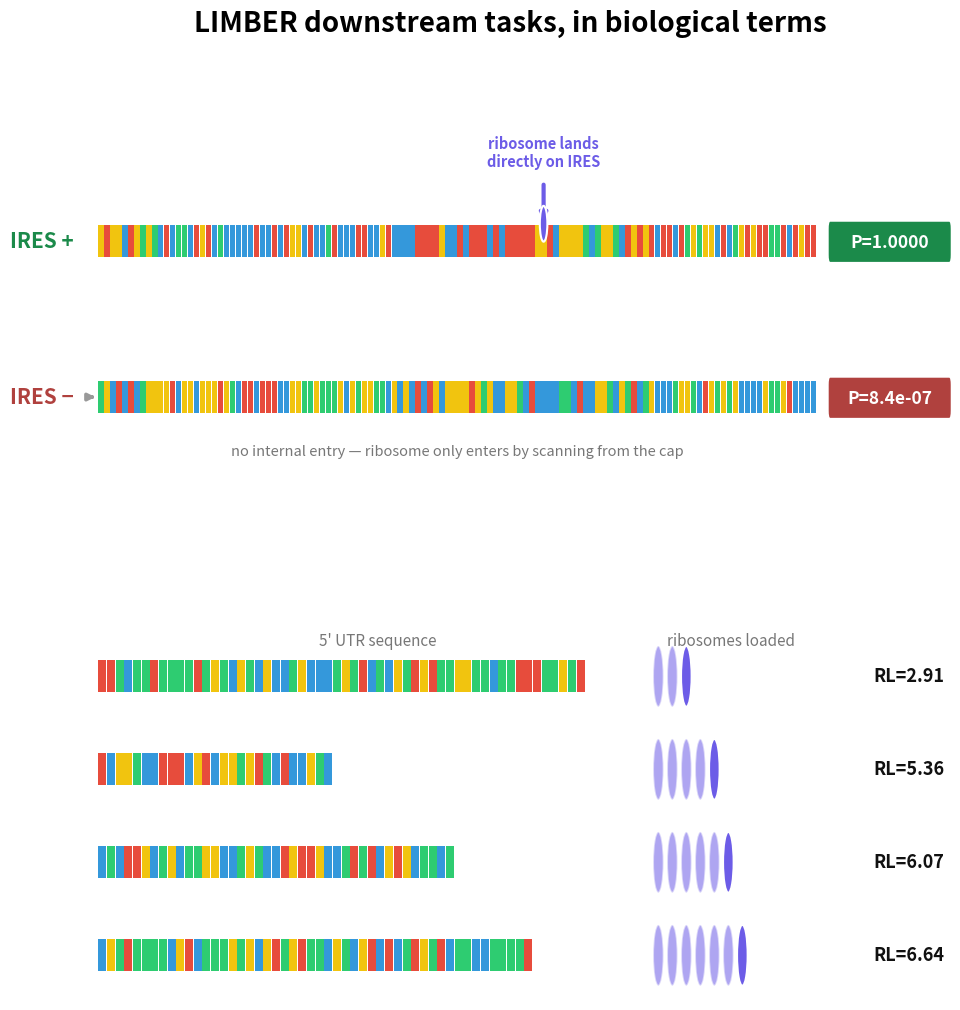

Here is the Python script that generated this plot: (Note: this script raises an exception after producing the figure.)
#!/usr/bin/env python3
"""Illustrate the two downstream TASKS themselves (not just performance
numbers): IRES-mediated cap-independent translation initiation, and mean
ribosome load (how many ribosomes a 5'UTR recruits). Real example sequences
+ real labels/measurements, drawn as nucleotide-color strips with simple
ribosome pictograms."""
import csv

import matplotlib
matplotlib.use("Agg")
import matplotlib.pyplot as plt
import numpy as np
from matplotlib.patches import Rectangle, Circle, FancyArrow, FancyBboxPatch

NT_COLOR = {"A": "#2ECC71", "U": "#E74C3C", "G": "#F1C40F", "C": "#3498DB"}
RIBO = "#6C5CE7"
INK = "#111111"

OUT = "/beacon-homes/ziyaow/RNA_FM/outputs"

# ------------------------------------------------------------------ data
ires_pos = "GUGGCUGAGACUCAACUGUCACCCCCUCCUCUGGCUCCAUCCCUUCCGUCCCCUUUUGCCUCUUUCUCUUUUUGGUCGGGGACAGGACUGUGUCUUCUAGAGGCUCAGUGUUAAUCUGUU"
ires_neg = "AGCUCUCAGGGGUCGGCGGGUGACUUCUUUCCGGAAGAAAGCGAGGAACGCGCUCUGCGGGGUGAGCCGGACUCCCCAACUCCGGACGAUCAGCCCAGGACUGAGAGCCCCGAAGUCCCC"
ires_pos_p, ires_neg_p = 0.99998, 8.4e-7

mrl_examples = [
    ("UUACAAUAAAAUAGACGACGCCAGCCCAGAUCACGAUGUAAGGAACAAUUUAAGAU", 2.91),
    ("UCGGACCUUUCGUCGGAGUACUCCGAC", 5.36),
    ("CACUUGCAGCAAGGCCAGACCUGUUGCCAUAUCGUGCAACA", 6.07),
    ("CGAUAAAACGUCAAAGAGCGUAGUAACGACGUCUCAUGAUCAACCAAAAU", 6.64),
]

def draw_strip(ax, seq, x0, y0, cell_w, cell_h):
    for i, b in enumerate(seq):
        ax.add_patch(Rectangle((x0 + i * cell_w, y0), cell_w * 0.92, cell_h,
                                 facecolor=NT_COLOR[b], edgecolor="none", zorder=2))
    return x0 + len(seq) * cell_w

fig = plt.figure(figsize=(11, 11), facecolor="white")
gs = fig.add_gridspec(2, 1, height_ratios=[1, 1.3], hspace=0.55)

# ================================================================== Panel A: IRES
axA = fig.add_subplot(gs[0])
axA.set_xlim(0, 140)
axA.set_ylim(0, 10)
axA.axis("off")

cw = 118 / len(ires_pos)

# positive example (row at y=6)
y = 6.4
draw_strip(axA, ires_pos, 0, y, cw, 1.1)
# cap symbol crossed out (no scanning) + internal ribosome landing arrow
cap_x = 0
axA.add_patch(Circle((cap_x - 2.2, y + 0.55), 0.55, facecolor="#DDDDDD", edgecolor=INK, lw=1.2, zorder=3))
axA.plot([cap_x - 2.8, cap_x - 1.6], [y + 0.05, y + 1.05], color="#E74C3C", lw=2.2, zorder=4)
axA.plot([cap_x - 2.8, cap_x - 1.6], [y + 1.05, y + 0.05], color="#E74C3C", lw=2.2, zorder=4)
land_x = 0 + 0.62 * len(ires_pos) * cw
axA.annotate("", xy=(land_x, y + 1.15), xytext=(land_x, y + 2.6),
             arrowprops=dict(arrowstyle="-|>", color=RIBO, lw=3))
axA.add_patch(Circle((land_x, y + 1.15), 0.62, facecolor=RIBO, edgecolor="white", lw=1.5, zorder=5))
axA.text(land_x, y + 3.0, "ribosome lands\ndirectly on IRES", ha="center", va="bottom",
          fontsize=10.5, color=RIBO, fontweight="bold")
axA.text(-4, y + 0.55, "IRES +", ha="right", va="center", fontsize=15, fontweight="bold", color="#1B8A4A")
badge = FancyBboxPatch((120, y - 0.15), 20, 1.35, boxstyle="round,pad=0.02,rounding_size=0.25",
                        facecolor="#1B8A4A", edgecolor="none", zorder=6)
axA.add_patch(badge)
axA.text(130, y + 0.5, f"P={ires_pos_p:.4f}", ha="center", va="center", fontsize=12.5,
          fontweight="bold", color="white", zorder=7)

# negative example (row at y=1.0)
y = 1.0
draw_strip(axA, ires_neg, 0, y, cw, 1.1)
axA.add_patch(Circle((cap_x - 2.2, y + 0.55), 0.55, facecolor="#F1C40F", edgecolor=INK, lw=1.2, zorder=3))
axA.annotate("", xy=(0, y + 0.55), xytext=(-1.6, y + 0.55),
             arrowprops=dict(arrowstyle="-|>", color="#999999", lw=2.5))
axA.text(-4, y + 0.55, "IRES −", ha="right", va="center", fontsize=15, fontweight="bold", color="#B0413E")
axA.text((0 + 118) / 2, y - 1.1, "no internal entry — ribosome only enters by scanning from the cap",
          ha="center", va="top", fontsize=10.5, color="#777777", style="italic")
badge2 = FancyBboxPatch((120, y - 0.15), 20, 1.35, boxstyle="round,pad=0.02,rounding_size=0.25",
                         facecolor="#B0413E", edgecolor="none", zorder=6)
axA.add_patch(badge2)
axA.text(130, y + 0.5, f"P={ires_neg_p:.1e}", ha="center", va="center", fontsize=12.5,
          fontweight="bold", color="white", zorder=7)

# ================================================================== Panel B: MRL
axB = fig.add_subplot(gs[1])
axB.set_xlim(0, 140)
axB.set_ylim(0, 10.5)
axB.axis("off")

row_y = np.linspace(8.6, 0.8, len(mrl_examples))
max_len = max(len(s) for s, _ in mrl_examples)
for (seq, rl), y in zip(mrl_examples, row_y):
    cw2 = 80 / max_len
    draw_strip(axB, seq, 0, y, cw2, 0.9)
    n_ribo = max(1, round(rl))
    for k in range(n_ribo):
        rx = 92 + k * 2.3
        axB.add_patch(Circle((rx, y + 0.45), 0.85, facecolor=RIBO,
                               edgecolor="white", lw=1.3, alpha=0.55 + 0.45 * (k == n_ribo - 1), zorder=3))
    axB.text(139, y + 0.45, f"RL={rl:.2f}", ha="right", va="center", fontsize=13,
              fontweight="bold", color=INK)

axB.text(46, 9.9, "5' UTR sequence", ha="center", fontsize=11, color="#777777", style="italic")
axB.text(104, 9.9, "ribosomes loaded", ha="center", fontsize=11, color="#777777", style="italic")

fig.suptitle("LIMBER downstream tasks, in biological terms", fontsize=20, fontweight="bold", y=1.01)

fig.savefig(f"{OUT}/fig_task_illustration.png", dpi=300, bbox_inches="tight", facecolor="white")
fig.savefig(f"{OUT}/fig_task_illustration.pdf", dpi=300, bbox_inches="tight", facecolor="white")
print("saved:", f"{OUT}/fig_task_illustration.png/.pdf")
